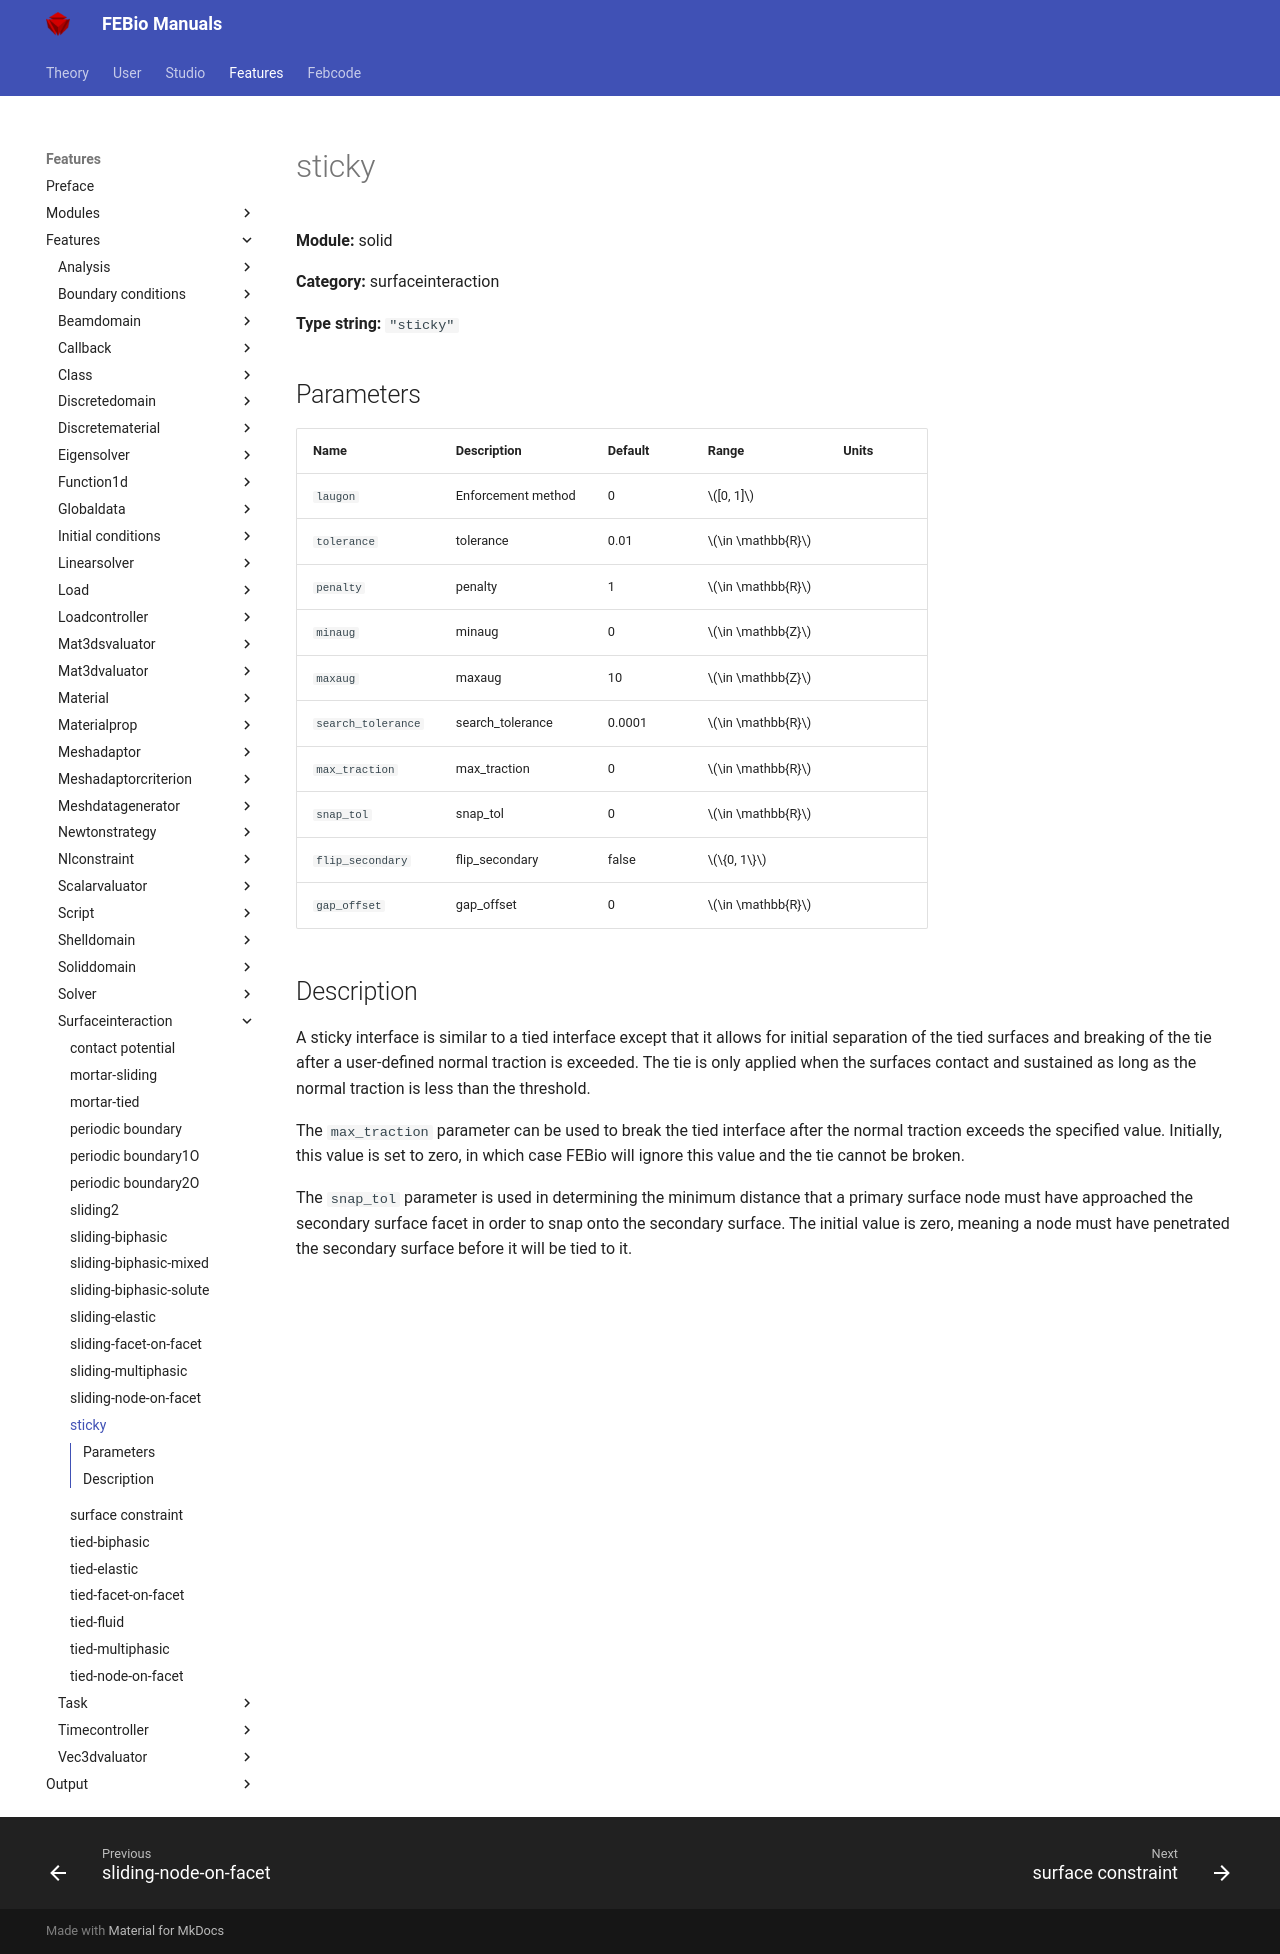

repository: febiosoftware/febio-docs · page: features/features/solid_surfaceinteraction_sticky/index.html · generator: mkdocs

# sticky

**Module:** solid

**Category:** surfaceinteraction

**Type string:** `"sticky"`

## Parameters

| Name | Description | Default | Range | Units |
|------|-------------|---------|-------|-------|
| `laugon` | Enforcement method | 0 | $[0, 1]$ |  |
| `tolerance` | tolerance | 0.01 | $\in \mathbb{R}$ |  |
| `penalty` | penalty | 1 | $\in \mathbb{R}$ |  |
| `minaug` | minaug | 0 | $\in \mathbb{Z}$ |  |
| `maxaug` | maxaug | 10 | $\in \mathbb{Z}$ |  |
| `search_tolerance` | search_tolerance | 0.0001 | $\in \mathbb{R}$ |  |
| `max_traction` | max_traction | 0 | $\in \mathbb{R}$ |  |
| `snap_tol` | snap_tol | 0 | $\in \mathbb{R}$ |  |
| `flip_secondary` | flip_secondary | false | $\{0, 1\}$ |  |
| `gap_offset` | gap_offset | 0 | $\in \mathbb{R}$ |  |


## Description

A sticky interface is similar to a tied interface except that it allows for initial separation of the tied surfaces and breaking of the tie after a user-defined normal traction is exceeded. The tie is only applied when the surfaces contact and sustained as long as the normal traction is less than the threshold.

The `max_traction` parameter can be used to break the tied interface after the normal traction exceeds the specified value. Initially, this value is set to zero, in which case FEBio will ignore this value and the tie cannot be broken. 

The `snap_tol` parameter is used in determining the minimum distance that a primary surface node must have approached the secondary surface facet in order to snap onto the secondary surface. The initial value is zero, meaning a node must have penetrated the secondary surface before it will be tied to it. 
